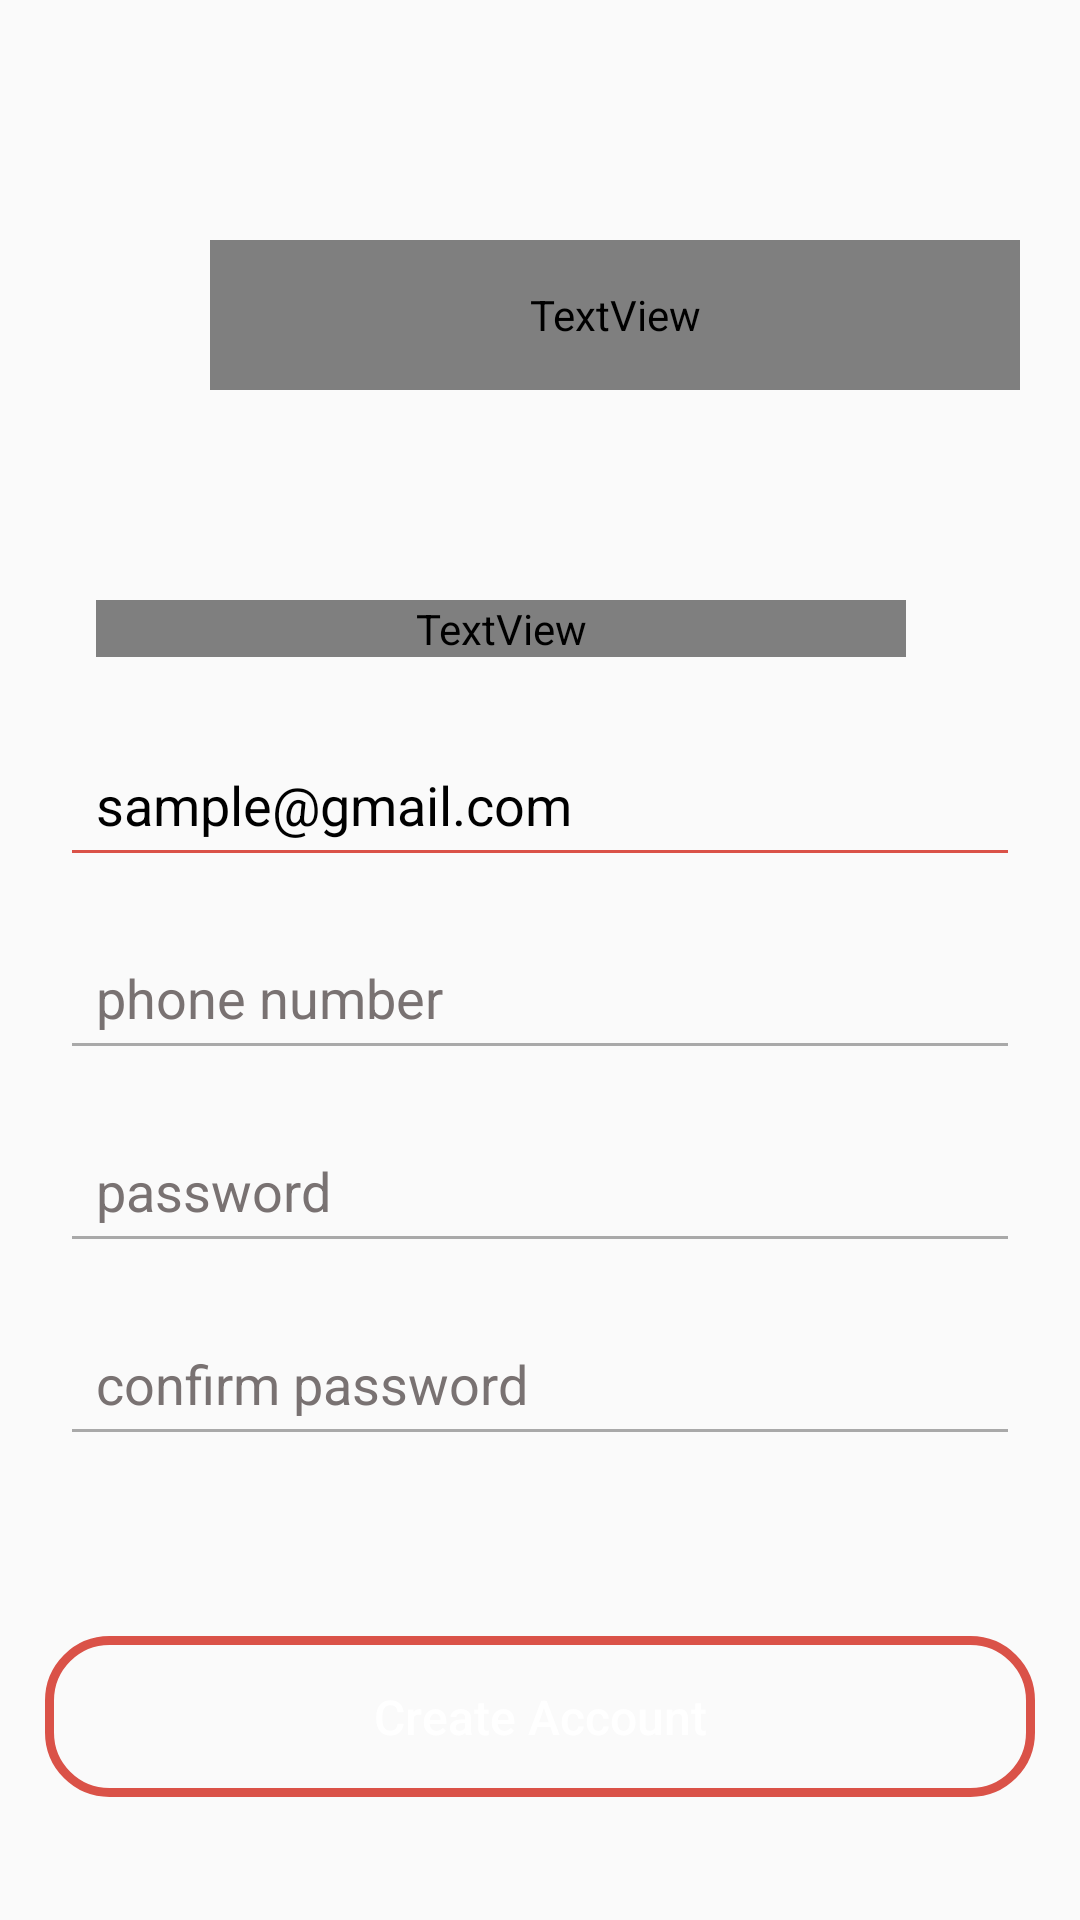

Android layout source for this screen:
<!-- AndroidManifest.xml: application theme AppTheme -->
<!-- res/layout/activity_register.xml -->
<?xml version="1.0" encoding="utf-8"?>
<RelativeLayout
    xmlns:android="http://schemas.android.com/apk/res/android"
    xmlns:tools="http://schemas.android.com/tools"
    android:layout_width="match_parent"
    android:layout_height="match_parent"
    android:background="@drawable/main"
    tools:context=".RegisterActivity">

    <ProgressBar
        android:id="@+id/register_progressBar"
        style="?android:attr/progressBarStyleHorizontal"
        android:layout_width="match_parent"
        android:layout_height="wrap_content"
        android:layout_marginLeft="0dp"
        android:layout_marginTop="0dp"
        android:layout_marginRight="0dp"
        android:indeterminate="true"
        android:visibility="invisible" />

    <TextView
        android:id="@+id/register_logo"
        android:layout_width="270dp"
        android:layout_height="50dp"
        android:layout_marginStart="70dp"
        android:layout_marginTop="80dp"
        android:fontFamily="@font/allerta_stencil"
        android:text="@string/login_text"
        android:textAlignment="center"
        android:textColor="@android:color/white"
        android:textSize="38sp">
    </TextView>

    <TextView
        android:id="@+id/login_register"
        android:layout_width="270dp"
        android:layout_height="wrap_content"
        android:layout_alignParentStart="true"
        android:layout_below="@+id/register_logo"
        android:layout_marginStart="32dp"
        android:layout_marginTop="70dp"
        android:fontFamily="@font/allerta_stencil"
        android:text="@string/register_register"
        android:textColor="@android:color/white"
        android:textSize="20sp">
    </TextView>

    <EditText
        android:id="@+id/register_email"
        android:layout_width="match_parent"
        android:layout_height="wrap_content"
        android:layout_below="@+id/login_register"
        android:layout_marginLeft="20dp"
        android:layout_marginTop="25dp"
        android:layout_marginRight="20dp"
        android:backgroundTint="@color/colorAccent"
        android:hint="@string/login_sample_email"
        android:inputType="textEmailAddress"
        android:padding="12sp"
        android:textColorHint="@android:color/black"
        android:autofillHints="" tools:targetApi="o">
    </EditText>

    <EditText
        android:id="@+id/register_phone_number"
        android:layout_width="match_parent"
        android:layout_height="wrap_content"
        android:layout_below="@+id/register_email"
        android:layout_marginLeft="20dp"
        android:layout_marginTop="16dp"
        android:layout_marginRight="20dp"
        android:backgroundTint="@color/inputGray"
        android:ems="50"
        android:hint="@string/phone_number"
        android:inputType="phone"
        android:padding="12sp"
        android:textColorHint="@color/inputSilver"
        android:autofillHints="" tools:targetApi="o">
    </EditText>

    <EditText
        android:id="@+id/register_password"
        android:layout_width="match_parent"
        android:layout_height="wrap_content"
        android:layout_below="@+id/register_phone_number"
        android:layout_marginLeft="20dp"
        android:layout_marginTop="16dp"
        android:layout_marginRight="20dp"
        android:backgroundTint="@color/inputGray"
        android:backgroundTintMode="src_in"
        android:ems="50"
        android:hint="@string/login_password"
        android:inputType="textPassword"
        android:padding="12sp"
        android:textColorHint="@color/inputSilver"
        android:autofillHints="" tools:targetApi="o">
    </EditText>

    <EditText
        android:id="@+id/register_conform_password"
        android:layout_width="match_parent"
        android:layout_height="wrap_content"
        android:layout_below="@+id/register_password"
        android:layout_marginLeft="20dp"
        android:layout_marginTop="16dp"
        android:layout_marginRight="20dp"
        android:backgroundTint="@color/inputGray"
        android:backgroundTintMode="src_in"
        android:ems="50"
        android:hint="@string/user_account_confirm_password"
        android:inputType="textPassword"
        android:padding="12sp"
        android:textColorHint="@color/inputSilver"
        android:autofillHints="" tools:targetApi="o">
    </EditText>

    <Button
        android:id="@+id/register_create_account"
        android:layout_width="match_parent"
        android:layout_height="wrap_content"
        android:layout_marginTop="60dp"
        android:layout_marginRight="15dp"
        android:layout_marginLeft="15dp"
        android:layout_below="@+id/register_conform_password"
        android:background="@drawable/button_design_ac"
        android:padding="16dp"
        android:text="@string/register_create_account"
        android:textSize="16sp"
        android:textAllCaps="false"
        android:textColor="@android:color/white">
    </Button>


</RelativeLayout>
<!-- resources referenced by this layout -->
<resources>
  <color name="colorAccent">#DA5248</color>
  <color name="inputGray">#A9A9A9</color>
  <color name="inputSilver">#797272</color>
  <!-- drawable button_design_ac (drawable) -->
  <?xml version="1.0" encoding="utf-8"?>
  <shape xmlns:android="http://schemas.android.com/apk/res/android">
  
      <stroke
          android:color="@color/colorAccent"
          android:width="3dp"
          >
      </stroke>
      <corners
          android:radius="20dp"
          ></corners>
  </shape>
  <string name="login_password">password</string>
  <string name="login_sample_email">sample@gmail.com</string>
  <string name="login_text">MYBLOGGER</string>
  <string name="phone_number">phone number</string>
  <string name="register_create_account">Create Account</string>
  <string name="register_register">Register</string>
  <string name="user_account_confirm_password">confirm password</string>
  <style name="AppTheme" parent="Theme.AppCompat.Light.NoActionBar">
          
          <item name="colorPrimary">#0093c4</item>
          <item name="colorPrimaryDark">#0093c4</item>
          <item name="colorAccent">#ff5722</item>
      </style>
</resources>
